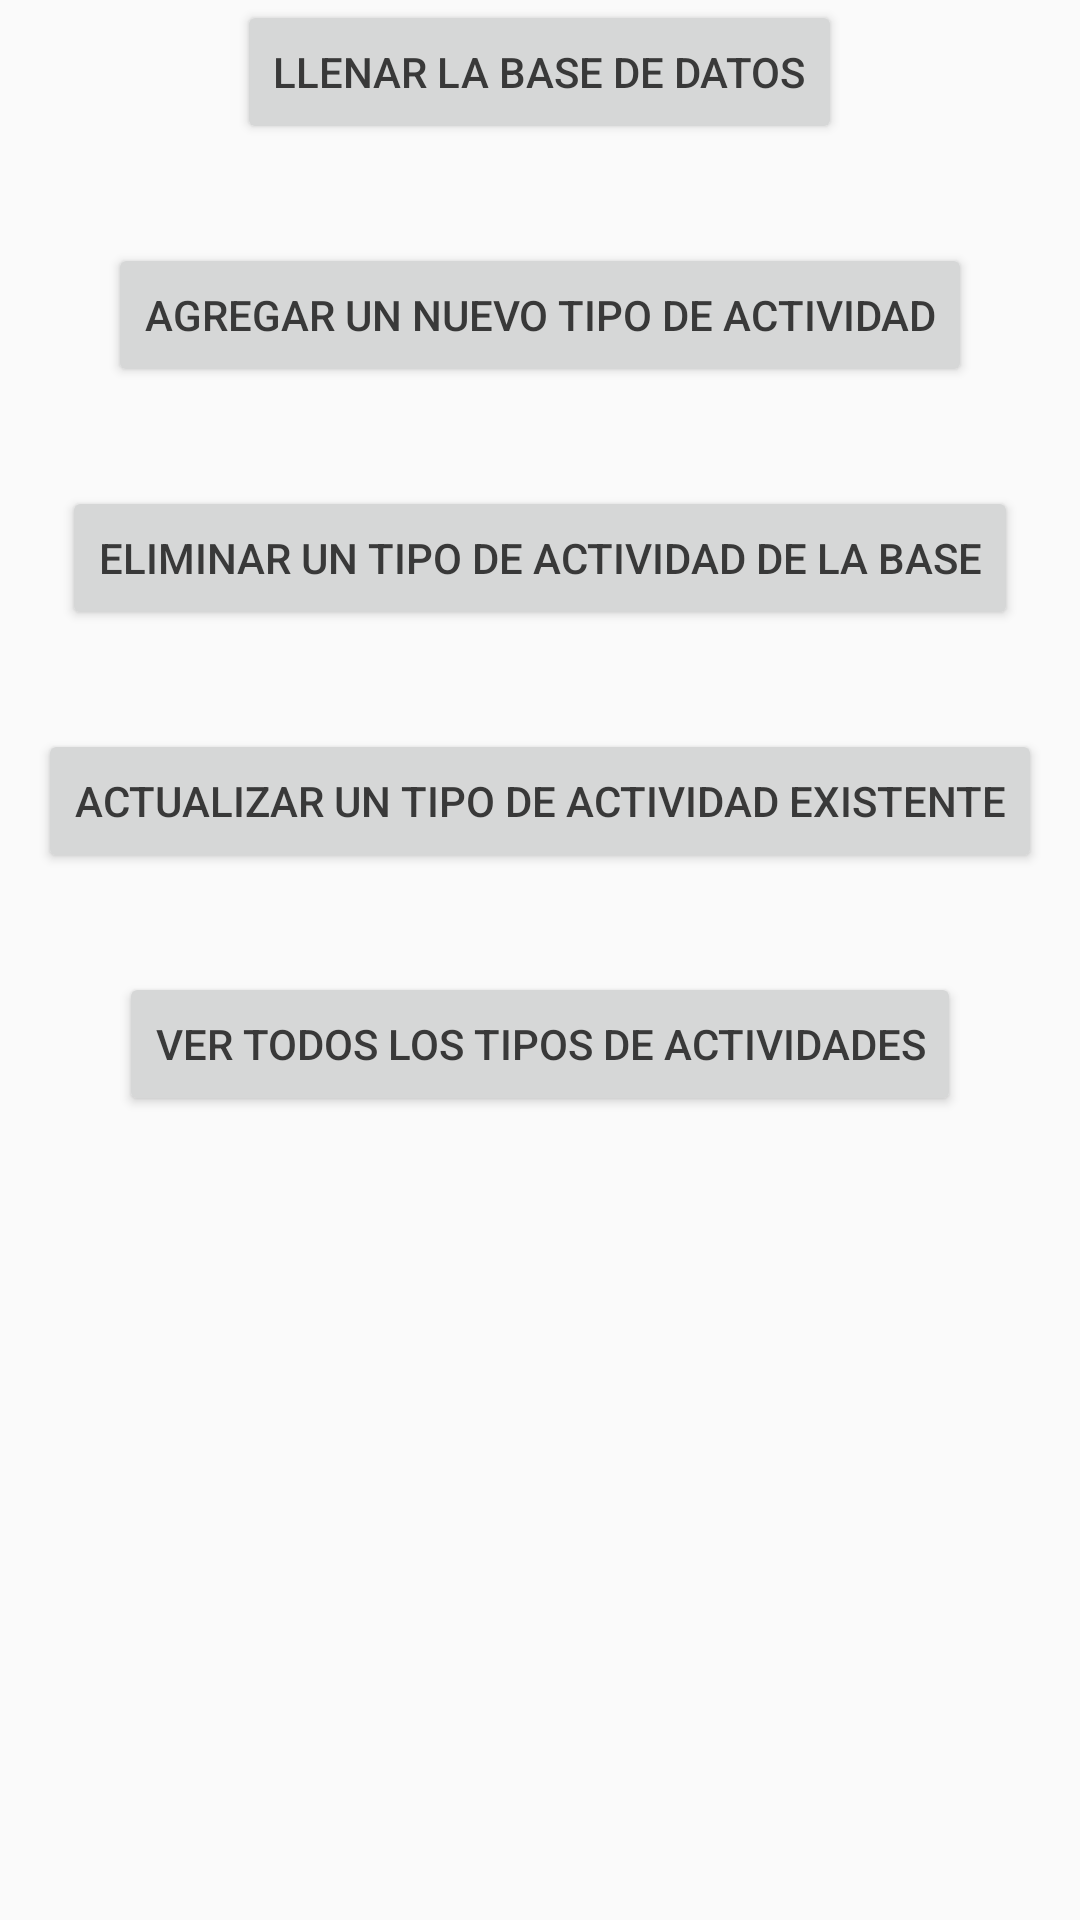

This screen was rendered from an Android layout file. Write that file and the resources it references.
<!-- AndroidManifest.xml: application theme AppTheme -->
<!-- res/layout/activity_tipo_de_actividad.xml -->
<?xml version="1.0" encoding="utf-8"?>
<RelativeLayout xmlns:android="http://schemas.android.com/apk/res/android"
    xmlns:tools="http://schemas.android.com/tools"
    android:layout_width="match_parent"
    android:layout_height="match_parent"
    android:paddingBottom="@dimen/activity_vertical_margin"
    android:paddingLeft="@dimen/activity_horizontal_margin"
    android:paddingRight="@dimen/activity_horizontal_margin"
    android:paddingTop="@dimen/activity_vertical_margin"
    tools:context="grupo07.pdm115.eisi.fia.ues.com.sv.proyecto1.Controladores.TipoDeActividadActivity">

    <Button
        android:layout_width="wrap_content"
        android:layout_height="wrap_content"
        android:text="@string/llenarBD"
        android:id="@+id/btnLlenarTipAcDB"
        android:layout_alignParentTop="true"
        android:layout_centerHorizontal="true"/>

    <Button
        android:layout_width="wrap_content"
        android:layout_height="wrap_content"
        android:text="@string/CrearTipoDeActividad"
        android:id="@+id/btnAgregarTipoDeActividad"
        android:layout_below="@+id/btnLlenarTipAcDB"
        android:layout_centerHorizontal="true"
        android:layout_marginTop="33dp"/>

    <Button
        android:layout_width="wrap_content"
        android:layout_height="wrap_content"
        android:text="@string/EliminarTipoDeActividad"
        android:id="@+id/btnEliminarTP"
        android:layout_below="@+id/btnAgregarTipoDeActividad"
        android:layout_centerHorizontal="true"
        android:layout_marginTop="33dp"/>

    <Button
        android:layout_width="wrap_content"
        android:layout_height="wrap_content"
        android:text="@string/ActualizarTipoDeActividad"
        android:id="@+id/btnActualizarTipoActividad"
        android:layout_below="@+id/btnEliminarTP"
        android:layout_centerHorizontal="true"
        android:layout_marginTop="33dp"/>

    <Button
        android:layout_width="wrap_content"
        android:layout_height="wrap_content"
        android:text="@string/VerTipoDeActividades"
        android:id="@+id/btnSeleccionarTP"
        android:layout_below="@+id/btnActualizarTipoActividad"
        android:layout_centerHorizontal="true"
        android:layout_marginTop="33dp"/>



</RelativeLayout>
<!-- resources referenced by this layout -->
<resources>
  <string name="ActualizarTipoDeActividad">Actualizar un Tipo De Actividad existente</string>
  <string name="CrearTipoDeActividad">Agregar un nuevo Tipo De Actividad</string>
  <string name="EliminarTipoDeActividad">Eliminar un Tipo De Actividad de la base</string>
  <string name="VerTipoDeActividades">Ver todos los Tipos De Actividades</string>
  <string name="llenarBD">Llenar la base de datos</string>
  <style name="AppTheme" parent="Theme.AppCompat.Light.DarkActionBar">
          
          <item name="colorPrimary">@color/colorPrimary</item>
          <item name="colorPrimaryDark">@color/colorPrimaryDark</item>
          <item name="colorAccent">@color/colorAccent</item>
          <item name="android:colorForeground">@color/foreground_material_light</item>
      </style>
  <color name="colorPrimary">#795548</color>
  <color name="colorPrimaryDark">#5d4037</color>
  <color name="colorAccent">#ff5252</color>
  <color name="foreground_material_light">#212121</color>
</resources>
